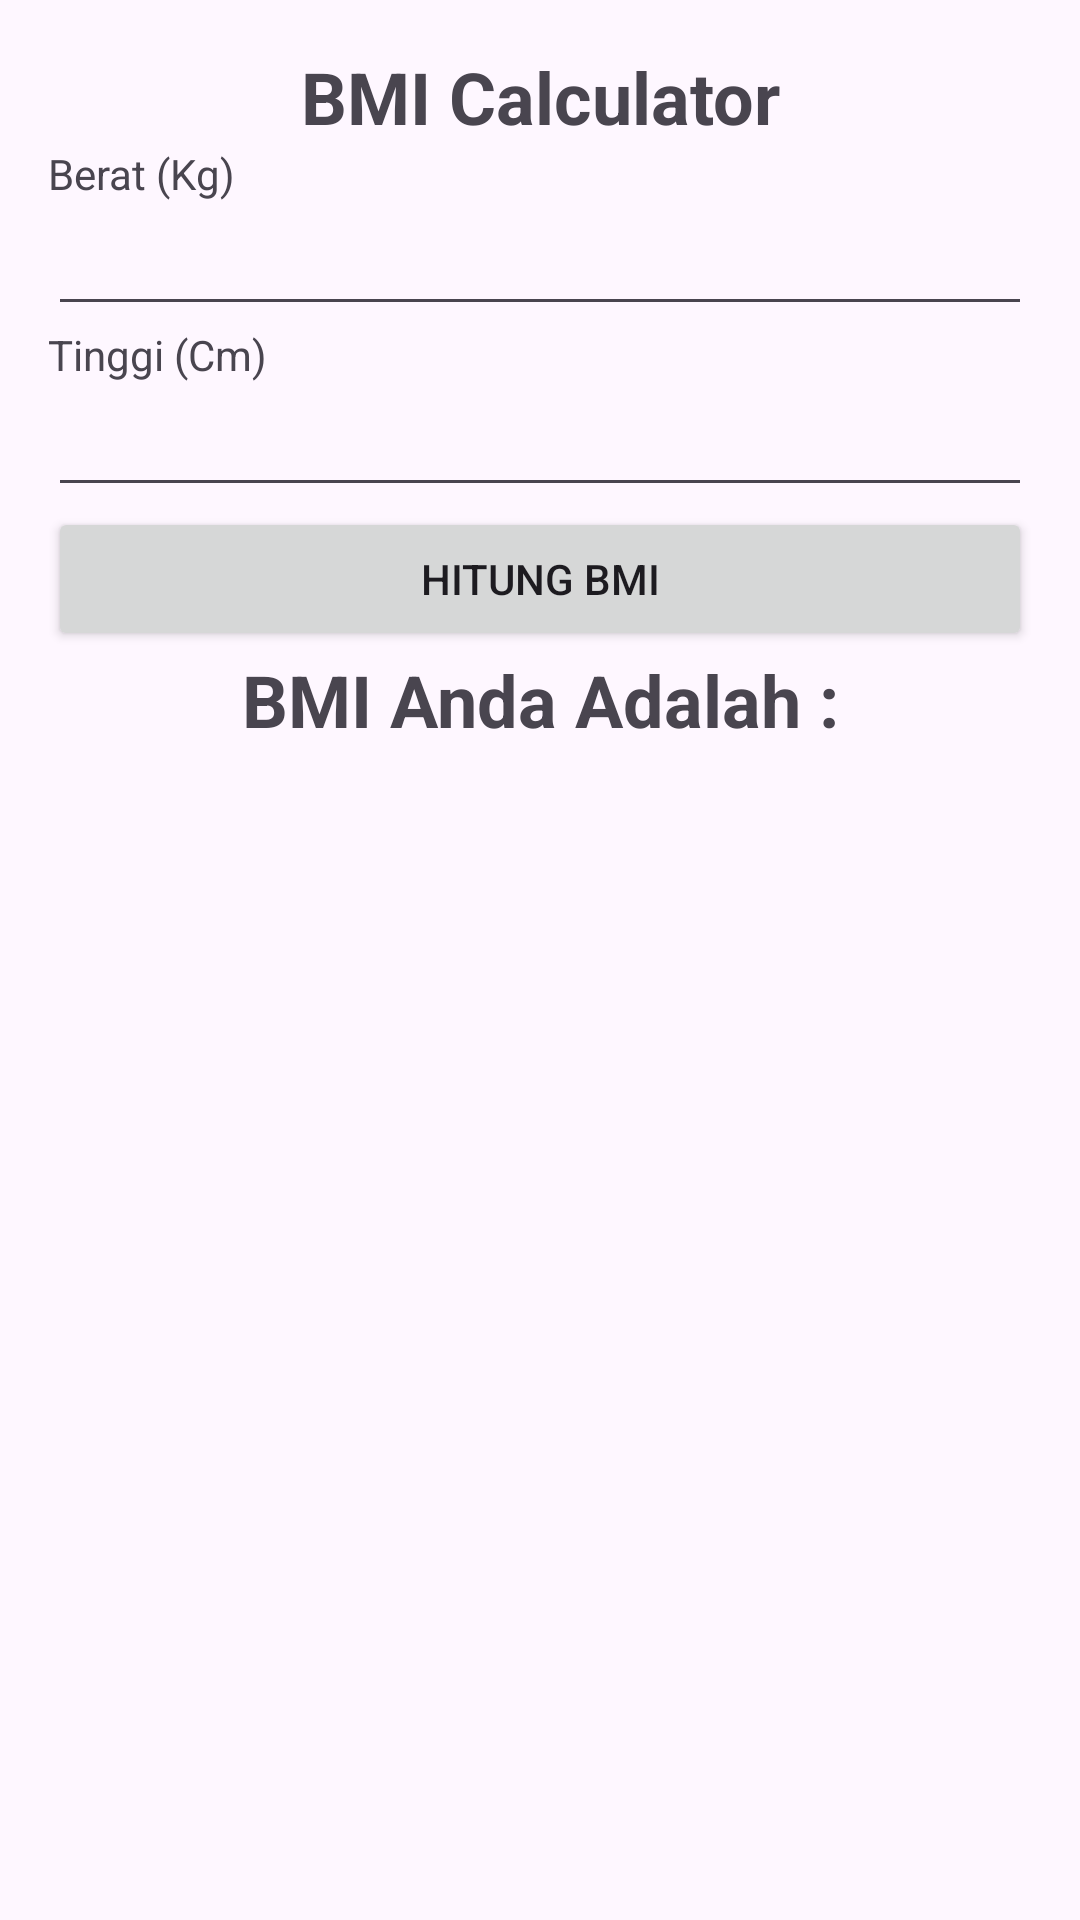

Produce the Android XML layout that renders to this screen, including the resource entries it uses.
<!-- AndroidManifest.xml: application theme Theme.TugasHarianAndroid -->
<!-- res/layout/activity_bmicalculator.xml -->
<?xml version="1.0" encoding="utf-8"?>
<LinearLayout xmlns:android="http://schemas.android.com/apk/res/android"
    xmlns:tools="http://schemas.android.com/tools"
    android:layout_width="match_parent"
    android:layout_height="match_parent"
    android:padding="16dp"
    android:orientation="vertical">

    <TextView
        android:id="@+id/tv_bmi_title"
        android:layout_width="match_parent"
        android:layout_height="wrap_content"
        android:gravity="center"
        android:text="@string/bmi_calculator"
        android:textSize="24sp"
        android:textStyle="bold" />
    <TextView
        android:layout_width="match_parent"
        android:layout_height="wrap_content"
        android:text="@string/berat_kg" />
    <EditText
        android:id="@+id/edt_weight"
        android:layout_width="match_parent"
        android:layout_height="wrap_content"
        android:inputType="numberDecimal"
        android:lines="1" />
    <TextView
        android:layout_width="match_parent"
        android:layout_height="wrap_content"
        android:text="@string/tinggi_cm" />
    <EditText
        android:id="@+id/edt_height"
        android:layout_width="match_parent"
        android:layout_height="wrap_content"
        android:inputType="numberDecimal"
        android:lines="1" />
    <Button
        android:id="@+id/btn_calculate"
        android:layout_width="match_parent"
        android:layout_height="wrap_content"
        android:text="@string/hitung_bmi" />
    <TextView
        android:id="@+id/tv_result_label"
        android:layout_width="match_parent"
        android:layout_height="wrap_content"
        android:gravity="center"
        android:text="@string/label_bmi_result"
        android:textSize="24sp"
        android:textStyle="bold" />
    <TextView
        android:id="@+id/tv_result"
        android:layout_width="match_parent"
        android:layout_height="wrap_content"
        android:gravity="center"
        android:text=""
        android:textSize="24sp"
        android:textStyle="bold" />
    <TextView
        android:id="@+id/tv_result_category"
        android:layout_width="match_parent"
        android:layout_height="wrap_content"
        android:gravity="center"
        android:text=""
        android:textSize="18sp"
        android:textStyle="bold" />
</LinearLayout>
<!-- resources referenced by this layout -->
<resources>
  <string name="berat_kg">Berat (Kg)</string>
  <string name="bmi_calculator">BMI Calculator</string>
  <string name="hitung_bmi">Hitung BMI</string>
  <string name="label_bmi_result">BMI Anda Adalah :</string>
  <string name="tinggi_cm">Tinggi (Cm)</string>
  <style name="Theme.TugasHarianAndroid" parent="Base.Theme.TugasHarianAndroid" />
  <style name="Base.Theme.TugasHarianAndroid" parent="Theme.Material3.DayNight.NoActionBar">
          
          
      </style>
</resources>
